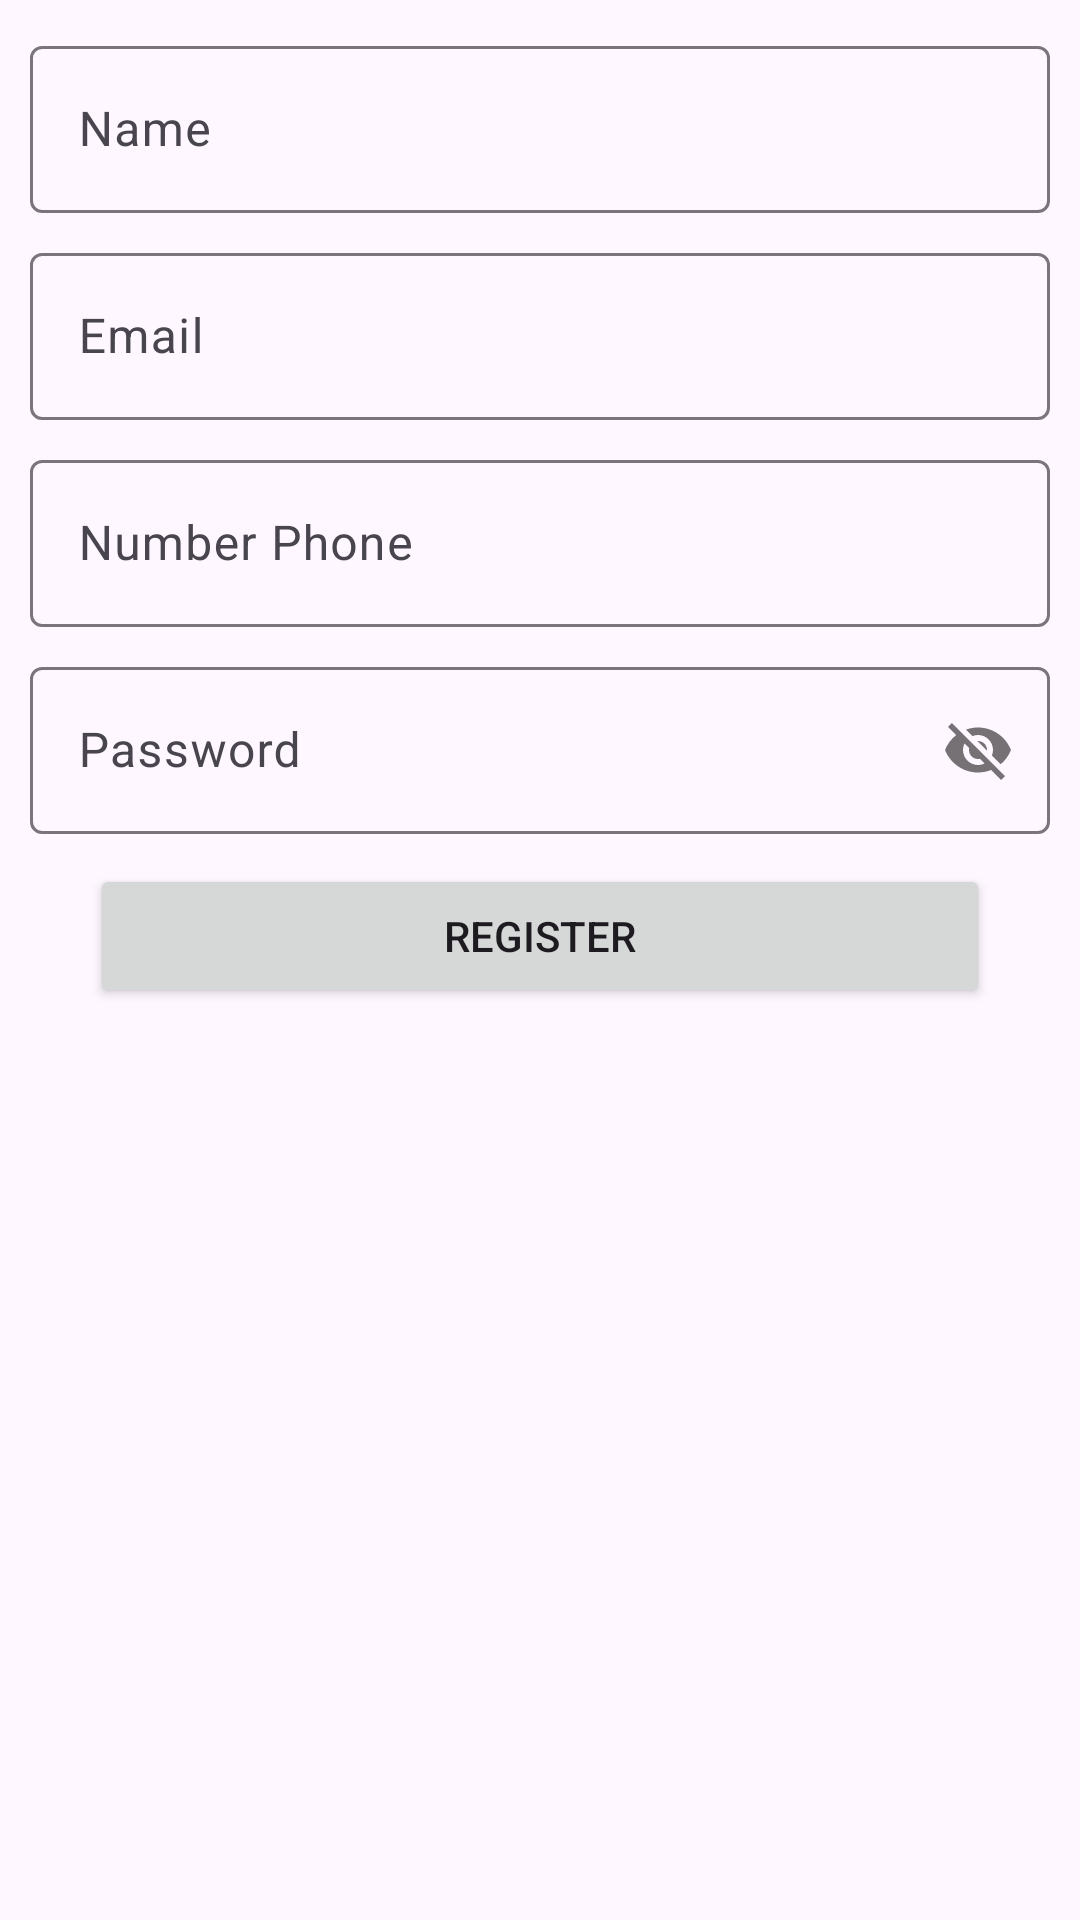

This screen was rendered from an Android layout file. Write that file and the resources it references.
<!-- AndroidManifest.xml: application theme Theme.FoodMVP -->
<!-- res/layout/form_register.xml -->
<?xml version="1.0" encoding="utf-8"?>
<LinearLayout xmlns:android="http://schemas.android.com/apk/res/android"
    xmlns:app="http://schemas.android.com/apk/res-auto"
    android:orientation="vertical"
    android:layout_width="match_parent"
    android:padding="10dp"
    android:layout_height="match_parent">

    <com.google.android.material.textfield.TextInputLayout
        android:layout_width="match_parent"
        android:layout_marginBottom="8dp"
        android:layout_height="wrap_content">

        <com.google.android.material.textfield.TextInputEditText
            android:layout_width="match_parent"
            android:layout_height="wrap_content"
            android:id="@+id/edt_name"
            android:hint="Name" />
    </com.google.android.material.textfield.TextInputLayout>

    <com.google.android.material.textfield.TextInputLayout
        android:layout_width="match_parent"
        android:layout_marginBottom="8dp"
        android:layout_height="wrap_content">

        <com.google.android.material.textfield.TextInputEditText
            android:layout_width="match_parent"
            android:layout_height="wrap_content"
            android:id="@+id/edt_email"
            android:hint="Email" />
    </com.google.android.material.textfield.TextInputLayout>

    <com.google.android.material.textfield.TextInputLayout
        android:layout_width="match_parent"
        android:layout_marginBottom="8dp"
        android:layout_height="wrap_content">

        <com.google.android.material.textfield.TextInputEditText
            android:layout_width="match_parent"
            android:layout_height="wrap_content"
            android:id="@+id/edt_no_hp"
            android:hint="Number Phone" />
    </com.google.android.material.textfield.TextInputLayout>

    <com.google.android.material.textfield.TextInputLayout
        android:layout_width="match_parent"
        app:passwordToggleEnabled="true"
        android:layout_height="wrap_content">

        <com.google.android.material.textfield.TextInputEditText
            android:layout_width="match_parent"
            android:layout_height="wrap_content"
            android:id="@+id/edt_password"
            android:hint="Password" />
    </com.google.android.material.textfield.TextInputLayout>

    <Button
        android:layout_marginTop="10dp"
        android:id="@+id/btn_act_register"
        android:layout_width="300dp"
        android:layout_height="wrap_content"
        android:text="Register"
        android:layout_gravity="center_horizontal"/>

</LinearLayout>
<!-- resources referenced by this layout -->
<resources>
  <style name="Theme.FoodMVP" parent="Base.Theme.FoodMVP" />
  <style name="Base.Theme.FoodMVP" parent="Theme.Material3.DayNight.NoActionBar">
          
          
      </style>
</resources>
